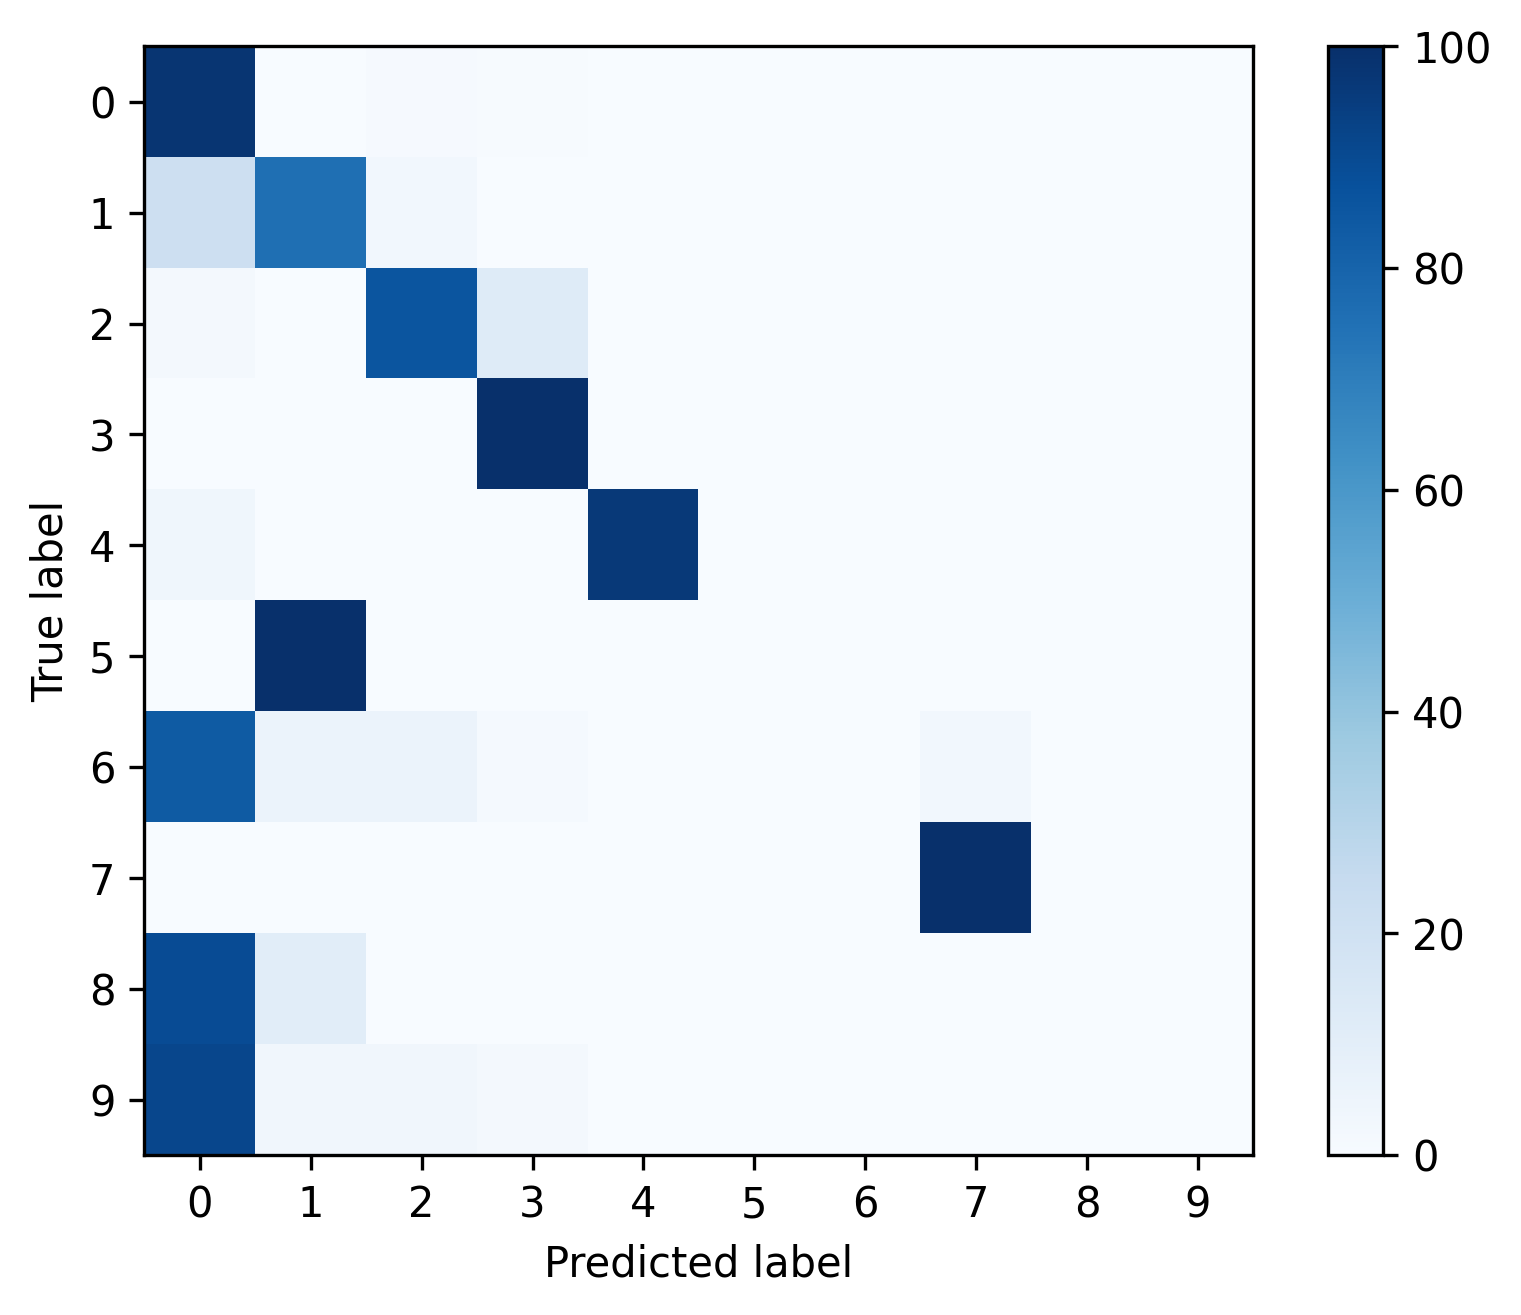

The table this chart was drawn from, first rows:
, 0, 1, 2, 3, 4, 5, 6, 7, 8, 9
0, 0.9793, 0.003316, 0.01108, 0.004163, 0.00127, 0.0, 0.0, 0.0008467, 0.0, 0.0
1, 0.2124, 0.7565, 0.03109, 0.0, 0.0, 0.0, 0.0, 0.0, 0.0, 0.0
2, 0.01962, 0.0002023, 0.8564, 0.1238, 0.0, 0.0, 0.0, 0.0, 0.0, 0.0
3, 0.0001052, 0.0, 0.0003155, 0.9968, 0.0, 0.0, 0.0, 0.002734, 0.0, 0.0
4, 0.0375, 0.0, 0.0, 0.0, 0.9625, 0.0, 0.0, 0.0, 0.0, 0.0
5, 0.0, 1.0, 0.0, 0.0, 0.0, 0.0, 0.0, 0.0, 0.0, 0.0
6, 0.8333, 0.06061, 0.06061, 0.01515, 0.0, 0.0, 0.0, 0.0303, 0.0, 0.0
7, 0.001183, 0.0, 0.0, 0.0, 0.0, 0.0, 0.0, 0.9988, 0.0, 0.0
8, 0.8929, 0.1071, 0.0, 0.0, 0.0, 0.0, 0.0, 0.0, 0.0, 0.0
9, 0.9123, 0.03509, 0.03509, 0.01754, 0.0, 0.0, 0.0, 0.0, 0.0, 0.0
